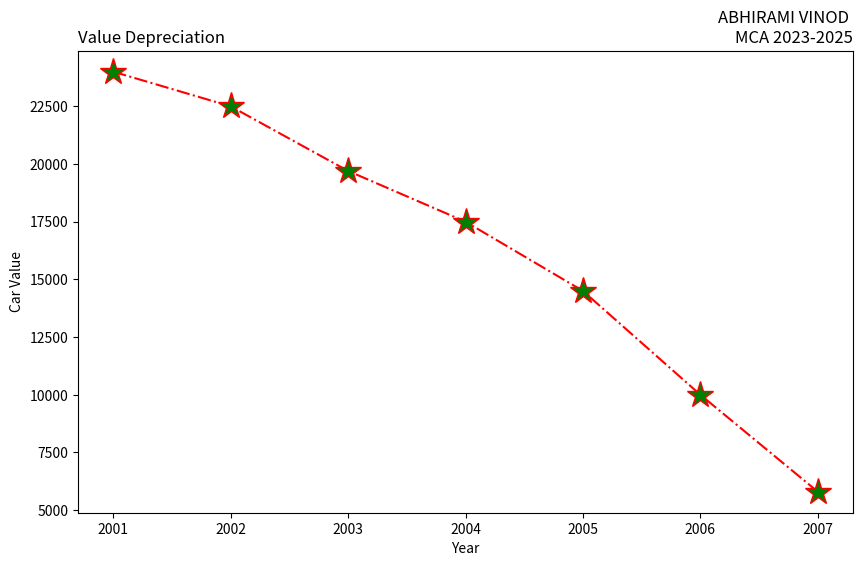

Write the Python code that produced this figure.
import matplotlib.pyplot as plt

years = [2001, 2002, 2003, 2004, 2005, 2006, 2007]
car_values = [24000, 22500, 19700, 17500, 14500, 10000, 5800]

plt.figure(figsize=(10, 6))

plt.subplot(111)
plt.plot(years, car_values, linestyle='-.', color='red', marker='*',
markersize=20, markerfacecolor='green')
plt.title("ABHIRAMI VINOD \nMCA 2023-2025", loc="right")
plt.title("Value Depreciation", loc="left")
plt.xlabel("Year")
plt.ylabel("Car Value")

plt.show()